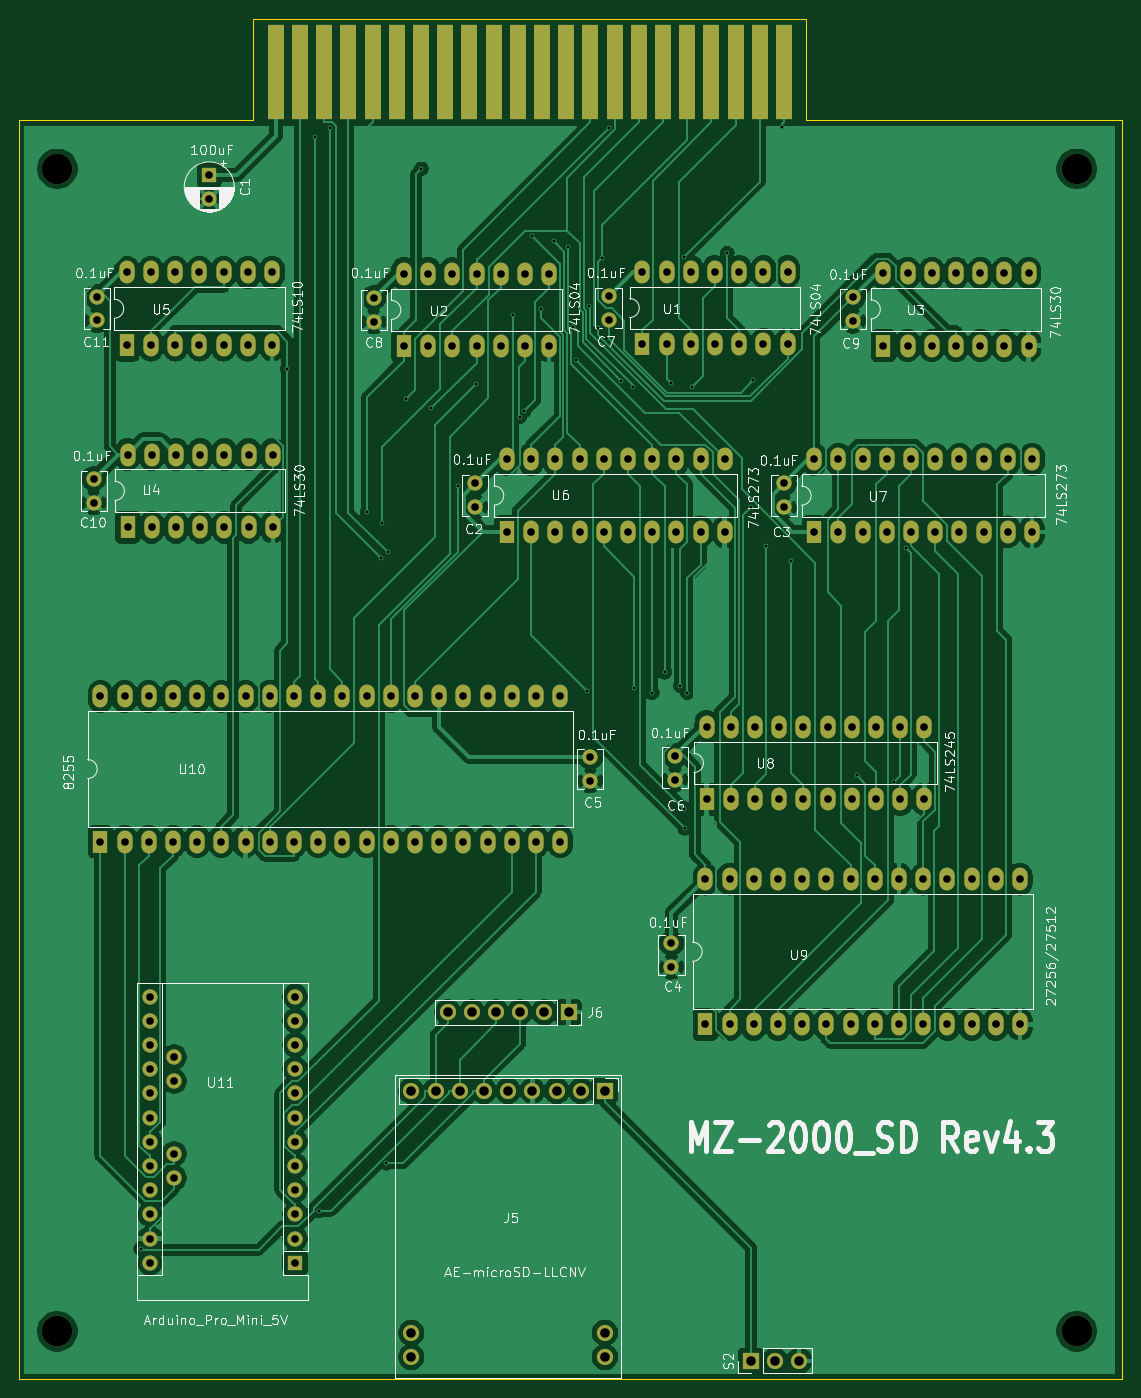
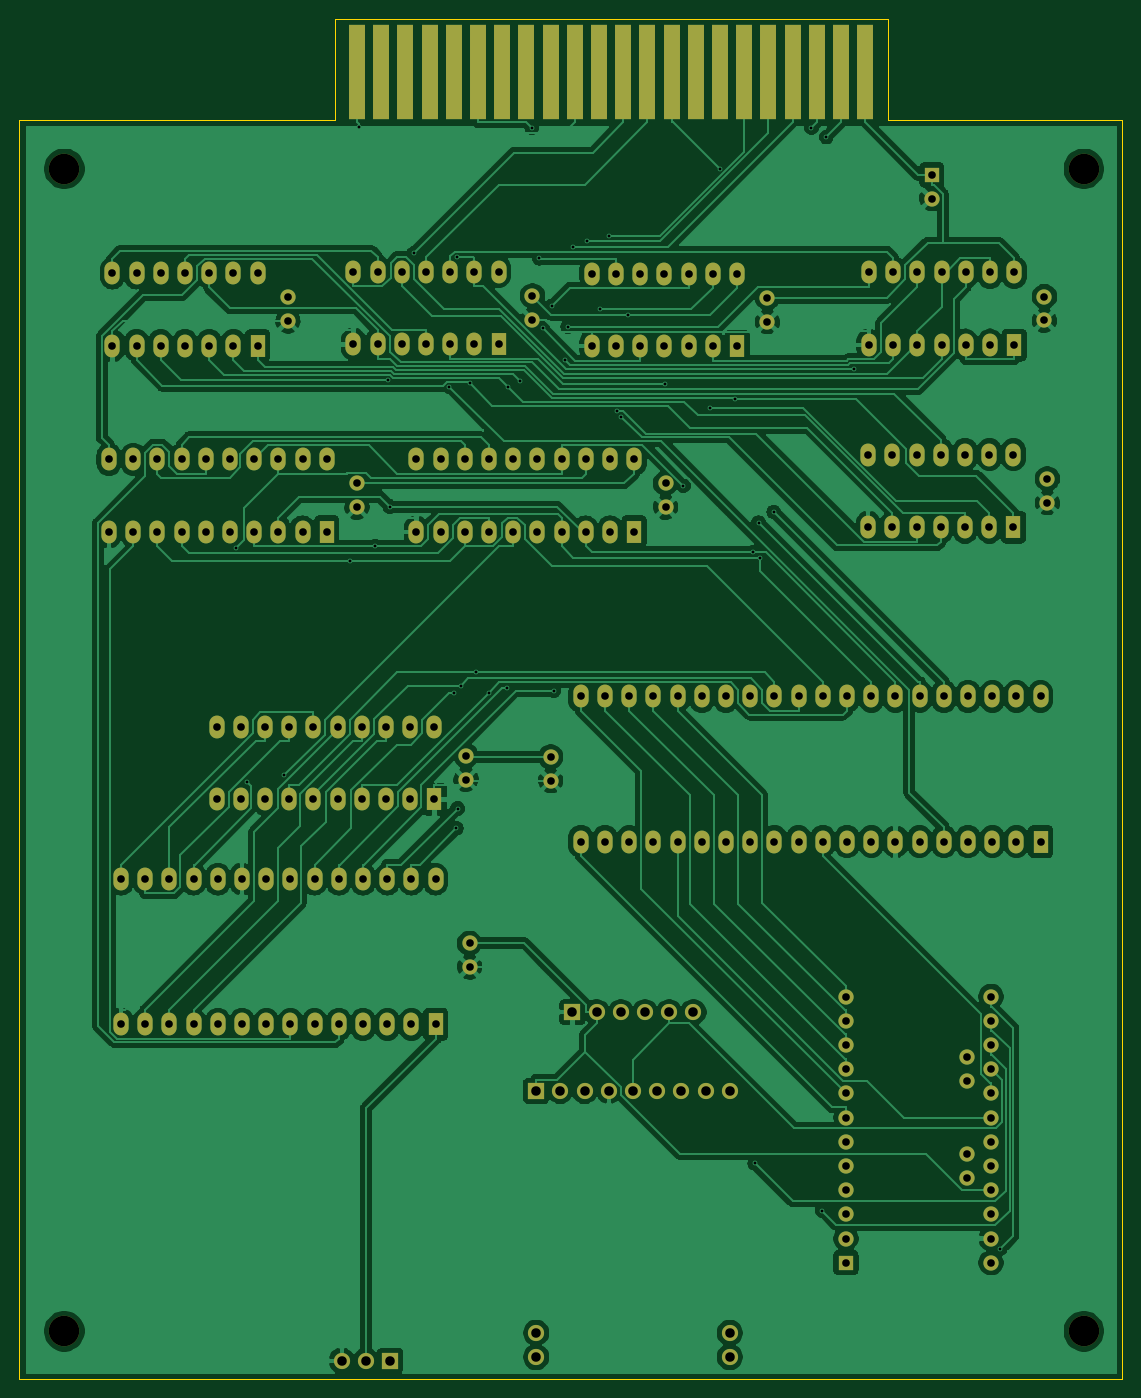
Circuit board: 10 layer files. Board 115.8 x 142.7 mm.
- bottom_copper: mz-2000-B_Cu.gbl (224908 bytes)
- bottom_mask: mz-2000-B_Mask.gbs (8125 bytes)
- paste: mz-2000-B_Paste.gbp (519 bytes)
- bottom_silk: mz-2000-B_SilkS.gbo (520 bytes)
- outline: mz-2000-Edge_Cuts.gm1 (902 bytes)
- top_copper: mz-2000-F_Cu.gtl (257835 bytes)
- top_mask: mz-2000-F_Mask.gts (8125 bytes)
- paste: mz-2000-F_Paste.gtp (519 bytes)
- top_silk: mz-2000-F_SilkS.gto (72579 bytes)
- drill: mz-2000.drl (5451 bytes)

=== bottom_copper: mz-2000-B_Cu.gbl (224908 bytes, source omitted) ===
=== bottom_mask: mz-2000-B_Mask.gbs (8125 bytes, source omitted) ===
=== paste: mz-2000-B_Paste.gbp ===
G04 #@! TF.GenerationSoftware,KiCad,Pcbnew,(5.1.9)-1*
G04 #@! TF.CreationDate,2022-12-08T13:28:10+09:00*
G04 #@! TF.ProjectId,mz-2000,6d7a2d32-3030-4302-9e6b-696361645f70,rev?*
G04 #@! TF.SameCoordinates,PX20a6660PYbcc1c70*
G04 #@! TF.FileFunction,Paste,Bot*
G04 #@! TF.FilePolarity,Positive*
%FSLAX46Y46*%
G04 Gerber Fmt 4.6, Leading zero omitted, Abs format (unit mm)*
G04 Created by KiCad (PCBNEW (5.1.9)-1) date 2022-12-08 13:28:10*
%MOMM*%
%LPD*%
G01*
G04 APERTURE LIST*
G04 APERTURE END LIST*
M02*

=== bottom_silk: mz-2000-B_SilkS.gbo ===
G04 #@! TF.GenerationSoftware,KiCad,Pcbnew,(5.1.9)-1*
G04 #@! TF.CreationDate,2022-12-08T13:28:10+09:00*
G04 #@! TF.ProjectId,mz-2000,6d7a2d32-3030-4302-9e6b-696361645f70,rev?*
G04 #@! TF.SameCoordinates,PX20a6660PYbcc1c70*
G04 #@! TF.FileFunction,Legend,Bot*
G04 #@! TF.FilePolarity,Positive*
%FSLAX46Y46*%
G04 Gerber Fmt 4.6, Leading zero omitted, Abs format (unit mm)*
G04 Created by KiCad (PCBNEW (5.1.9)-1) date 2022-12-08 13:28:10*
%MOMM*%
%LPD*%
G01*
G04 APERTURE LIST*
G04 APERTURE END LIST*
M02*

=== outline: mz-2000-Edge_Cuts.gm1 ===
G04 #@! TF.GenerationSoftware,KiCad,Pcbnew,(5.1.9)-1*
G04 #@! TF.CreationDate,2022-12-08T13:28:10+09:00*
G04 #@! TF.ProjectId,mz-2000,6d7a2d32-3030-4302-9e6b-696361645f70,rev?*
G04 #@! TF.SameCoordinates,PX20a6660PYbcc1c70*
G04 #@! TF.FileFunction,Profile,NP*
%FSLAX46Y46*%
G04 Gerber Fmt 4.6, Leading zero omitted, Abs format (unit mm)*
G04 Created by KiCad (PCBNEW (5.1.9)-1) date 2022-12-08 13:28:10*
%MOMM*%
%LPD*%
G01*
G04 APERTURE LIST*
G04 #@! TA.AperFunction,Profile*
%ADD10C,0.050000*%
G04 #@! TD*
G04 APERTURE END LIST*
D10*
X24600000Y132080000D02*
X24600000Y142748000D01*
X0Y132080000D02*
X24600000Y132080000D01*
X82600000Y132080000D02*
X82600000Y142748000D01*
X115764000Y132080000D02*
X82600000Y132080000D01*
X0Y132080000D02*
X0Y0D01*
X82600000Y142748000D02*
X24600000Y142748000D01*
X115764000Y0D02*
X115764000Y132080000D01*
X0Y0D02*
X115764000Y0D01*
M02*

=== top_copper: mz-2000-F_Cu.gtl (257835 bytes, source omitted) ===
=== top_mask: mz-2000-F_Mask.gts (8125 bytes, source omitted) ===
=== paste: mz-2000-F_Paste.gtp ===
G04 #@! TF.GenerationSoftware,KiCad,Pcbnew,(5.1.9)-1*
G04 #@! TF.CreationDate,2022-12-08T13:28:10+09:00*
G04 #@! TF.ProjectId,mz-2000,6d7a2d32-3030-4302-9e6b-696361645f70,rev?*
G04 #@! TF.SameCoordinates,PX20a6660PYbcc1c70*
G04 #@! TF.FileFunction,Paste,Top*
G04 #@! TF.FilePolarity,Positive*
%FSLAX46Y46*%
G04 Gerber Fmt 4.6, Leading zero omitted, Abs format (unit mm)*
G04 Created by KiCad (PCBNEW (5.1.9)-1) date 2022-12-08 13:28:10*
%MOMM*%
%LPD*%
G01*
G04 APERTURE LIST*
G04 APERTURE END LIST*
M02*

=== top_silk: mz-2000-F_SilkS.gto (72579 bytes, source omitted) ===
=== drill: mz-2000.drl ===
M48
; DRILL file {KiCad (5.1.9)-1} date 12/08/22 13:28:12
; FORMAT={-:-/ absolute / metric / decimal}
; #@! TF.CreationDate,2022-12-08T13:28:12+09:00
; #@! TF.GenerationSoftware,Kicad,Pcbnew,(5.1.9)-1
FMAT,2
METRIC
T1C0.300
T2C0.800
T3C1.000
T4C3.200
%
G90
G05
T1
X12.76Y13.638
X28.158Y106.02
X31.035Y130.341
X31.462Y17.668
X32.581Y131.335
X36.546Y90.989
X37.97Y86.154
X38.133Y89.873
X38.534Y22.622
X38.705Y86.748
X40.612Y102.86
X42.207Y126.994
X43.261Y101.864
X46.023Y93.721
X47.957Y104.429
X51.82Y111.694
X52.527Y100.992
X53.002Y101.585
X53.807Y119.965
X54.73Y112.252
X56.105Y119.4
X57.564Y118.848
X58.171Y110.437
X58.484Y106.946
X59.634Y72.202
X59.8Y112.633
X60.751Y110.255
X61.172Y117.605
X61.954Y131.324
X63.182Y104.747
X64.397Y104.098
X64.57Y72.48
X66.437Y72.024
X67.762Y74.163
X68.438Y104.476
X69.4Y72.772
X69.734Y59.856
X69.814Y117.705
X69.876Y57.786
X70.128Y72.004
X70.595Y104.129
X74.311Y118.151
X76.853Y91.558
X77.064Y104.832
X78.344Y87.4
X80.09Y131.363
X81.042Y85.82
X87.904Y63.394
X91.855Y62.663
X93.035Y87.188
T2
X7.825Y94.469
X7.825Y91.969
X8.132Y113.592
X8.132Y111.092
X8.525Y71.628
X8.525Y56.388
X11.065Y71.628
X11.065Y56.388
X11.307Y116.132
X11.307Y108.512
X11.381Y97.009
X11.381Y89.389
X13.605Y71.628
X13.605Y56.388
X13.732Y40.132
X13.732Y37.592
X13.732Y35.052
X13.732Y32.512
X13.732Y29.972
X13.732Y27.432
X13.732Y24.892
X13.732Y22.352
X13.732Y19.812
X13.732Y17.272
X13.732Y14.732
X13.732Y12.192
X13.847Y116.132
X13.847Y108.512
X13.921Y97.009
X13.921Y89.389
X16.145Y71.628
X16.145Y56.388
X16.272Y33.782
X16.272Y31.242
X16.272Y23.622
X16.272Y21.082
X16.387Y116.132
X16.387Y108.512
X16.461Y97.009
X16.461Y89.389
X18.685Y71.628
X18.685Y56.388
X18.927Y116.132
X18.927Y108.512
X19.001Y97.009
X19.001Y89.389
X19.955Y126.365
X19.955Y123.865
X21.225Y71.628
X21.225Y56.388
X21.467Y116.132
X21.467Y108.512
X21.541Y97.009
X21.541Y89.389
X23.765Y71.628
X23.765Y56.388
X24.007Y116.132
X24.007Y108.512
X24.081Y97.009
X24.081Y89.389
X26.305Y71.628
X26.305Y56.388
X26.547Y116.132
X26.547Y108.512
X26.621Y97.009
X26.621Y89.389
X28.845Y71.628
X28.845Y56.388
X28.972Y40.132
X28.972Y37.592
X28.972Y35.052
X28.972Y32.512
X28.972Y29.972
X28.972Y27.432
X28.972Y24.892
X28.972Y22.352
X28.972Y19.812
X28.972Y17.272
X28.972Y14.732
X28.972Y12.192
X31.385Y71.628
X31.385Y56.388
X33.925Y71.628
X33.925Y56.388
X36.465Y71.628
X36.465Y56.388
X37.215Y113.465
X37.215Y110.965
X39.005Y71.628
X39.005Y56.388
X40.39Y116.005
X40.39Y108.385
X41.545Y71.628
X41.545Y56.388
X42.93Y116.005
X42.93Y108.385
X44.085Y71.628
X44.085Y56.388
X45.47Y116.005
X45.47Y108.385
X46.625Y71.628
X46.625Y56.388
X47.895Y93.98
X47.895Y91.48
X48.01Y116.005
X48.01Y108.385
X49.165Y71.628
X49.165Y56.388
X50.55Y116.005
X50.55Y108.385
X51.197Y96.52
X51.197Y88.9
X51.705Y71.628
X51.705Y56.388
X53.09Y116.005
X53.09Y108.385
X53.737Y96.52
X53.737Y88.9
X54.245Y71.628
X54.245Y56.388
X55.63Y116.005
X55.63Y108.385
X56.277Y96.52
X56.277Y88.9
X56.785Y71.628
X56.785Y56.388
X58.817Y96.52
X58.817Y88.9
X59.96Y65.278
X59.96Y62.778
X61.357Y96.52
X61.357Y88.9
X61.865Y113.665
X61.865Y111.165
X63.897Y96.52
X63.897Y88.9
X65.421Y116.205
X65.421Y108.585
X66.437Y96.52
X66.437Y88.9
X67.961Y116.205
X67.961Y108.585
X68.469Y45.72
X68.469Y43.22
X68.85Y65.405
X68.85Y62.905
X68.977Y96.52
X68.977Y88.9
X70.501Y116.205
X70.501Y108.585
X71.517Y96.52
X71.517Y88.9
X72.025Y52.451
X72.025Y37.211
X72.152Y68.453
X72.152Y60.833
X73.041Y116.205
X73.041Y108.585
X74.057Y96.52
X74.057Y88.9
X74.565Y52.451
X74.565Y37.211
X74.692Y68.453
X74.692Y60.833
X75.581Y116.205
X75.581Y108.585
X77.105Y52.451
X77.105Y37.211
X77.232Y68.453
X77.232Y60.833
X78.121Y116.205
X78.121Y108.585
X79.645Y52.451
X79.645Y37.211
X79.772Y68.453
X79.772Y60.833
X80.28Y93.98
X80.28Y91.48
X80.661Y116.205
X80.661Y108.585
X82.185Y52.451
X82.185Y37.211
X82.312Y68.453
X82.312Y60.833
X83.455Y96.52
X83.455Y88.9
X84.725Y52.451
X84.725Y37.211
X84.852Y68.453
X84.852Y60.833
X85.995Y96.52
X85.995Y88.9
X87.265Y52.451
X87.265Y37.211
X87.392Y68.453
X87.392Y60.833
X87.544Y113.526
X87.544Y111.026
X88.535Y96.52
X88.535Y88.9
X89.805Y52.451
X89.805Y37.211
X89.932Y68.453
X89.932Y60.833
X90.719Y116.066
X90.719Y108.446
X91.075Y96.52
X91.075Y88.9
X92.345Y52.451
X92.345Y37.211
X92.472Y68.453
X92.472Y60.833
X93.259Y116.066
X93.259Y108.446
X93.615Y96.52
X93.615Y88.9
X94.885Y52.451
X94.885Y37.211
X95.012Y68.453
X95.012Y60.833
X95.799Y116.066
X95.799Y108.446
X96.155Y96.52
X96.155Y88.9
X97.425Y52.451
X97.425Y37.211
X98.339Y116.066
X98.339Y108.446
X98.695Y96.52
X98.695Y88.9
X99.965Y52.451
X99.965Y37.211
X100.879Y116.066
X100.879Y108.446
X101.235Y96.52
X101.235Y88.9
X102.505Y52.451
X102.505Y37.211
X103.419Y116.066
X103.419Y108.446
X103.775Y96.52
X103.775Y88.9
X105.045Y52.451
X105.045Y37.211
X105.959Y116.066
X105.959Y108.446
X106.315Y96.52
X106.315Y88.9
T3
X41.164Y30.226
X41.164Y4.826
X41.164Y2.286
X43.704Y30.226
X44.974Y38.481
X46.244Y30.226
X47.514Y38.481
X48.784Y30.226
X50.054Y38.481
X51.324Y30.226
X52.594Y38.481
X53.864Y30.226
X55.134Y38.481
X56.404Y30.226
X57.674Y38.481
X58.944Y30.226
X61.484Y30.226
X61.484Y4.826
X61.484Y2.286
X76.8Y1.9
X79.34Y1.9
X81.88Y1.9
T4
X4.0Y127.0
X4.0Y5.0
X111.0Y127.0
X111.0Y5.0
T0
M30

